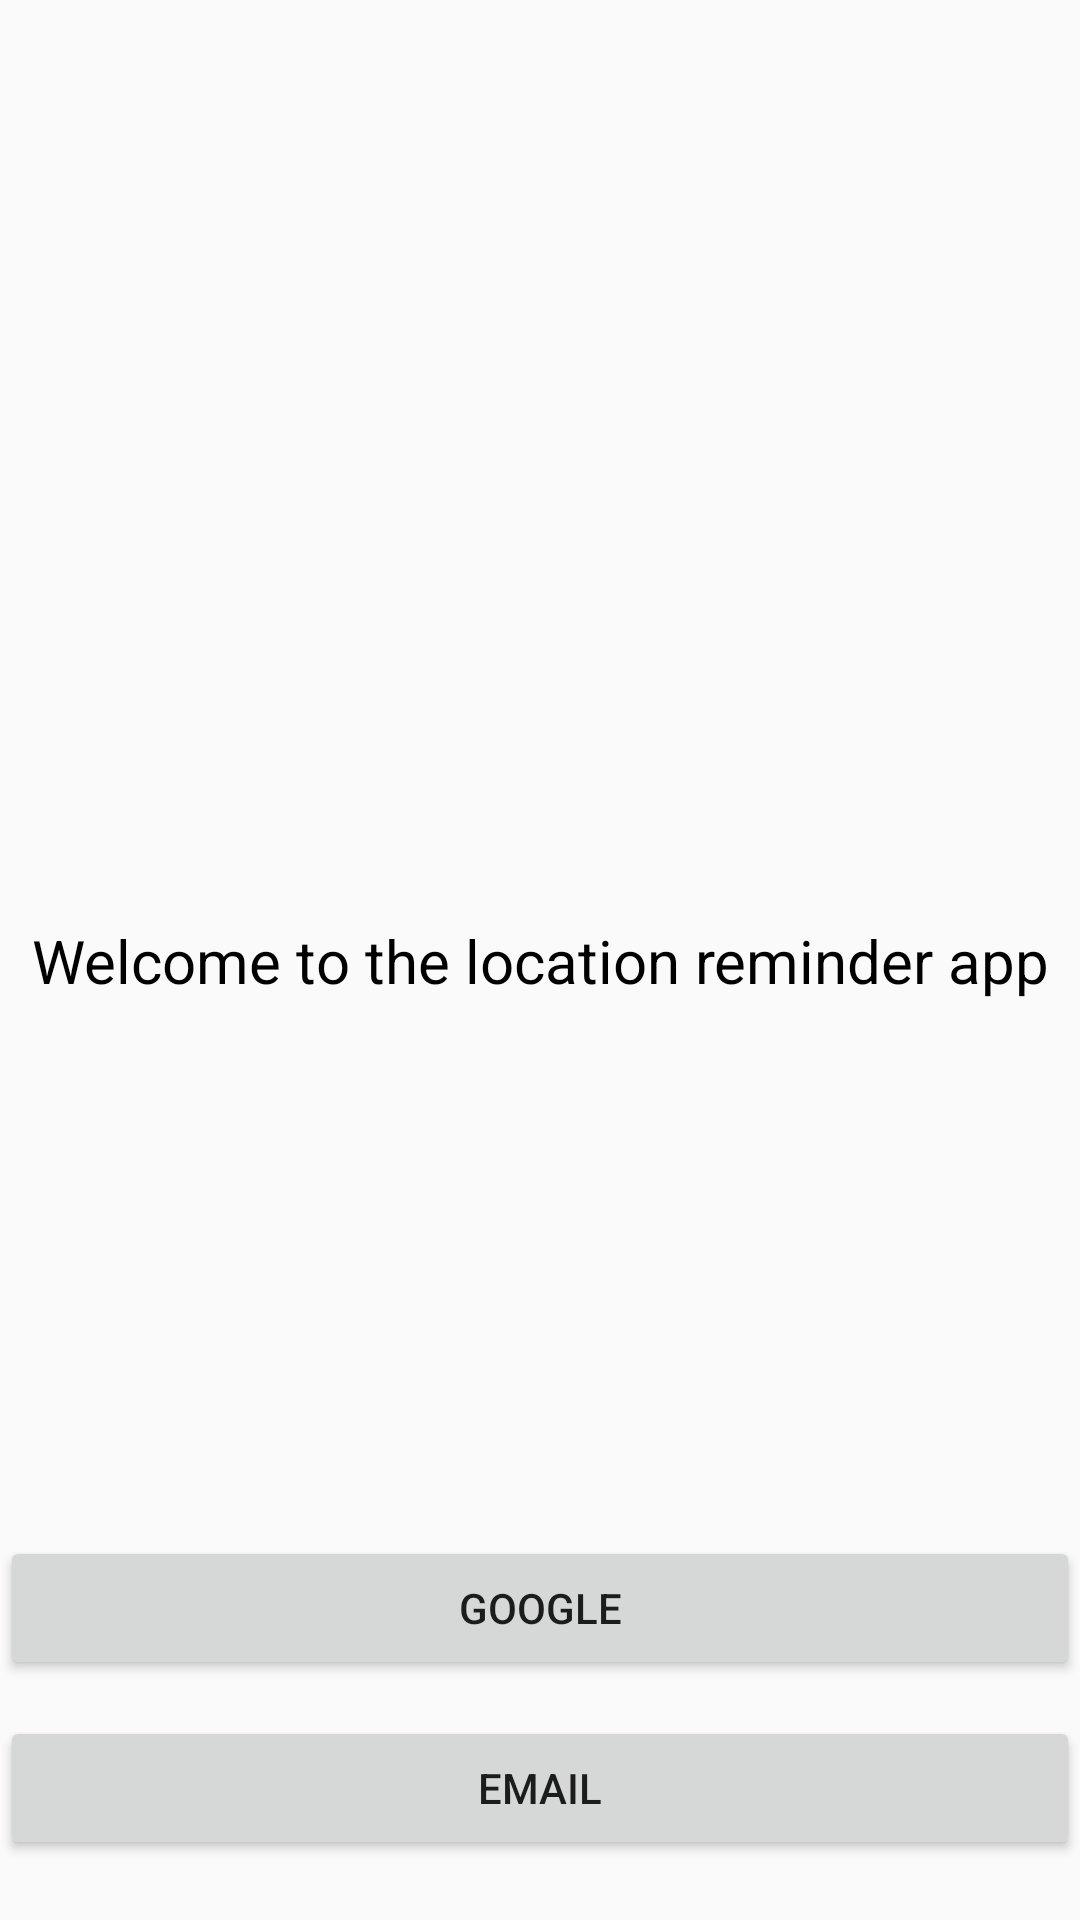

Write the Android layout XML for this screen, with the resource values it uses.
<!-- AndroidManifest.xml: application theme AppTheme -->
<!-- res/layout/custome_authentication.xml -->
<?xml version="1.0" encoding="utf-8"?>
<androidx.constraintlayout.widget.ConstraintLayout xmlns:android="http://schemas.android.com/apk/res/android"
    android:layout_width="match_parent"
    android:layout_height="match_parent"
    xmlns:app="http://schemas.android.com/apk/res-auto">


    <TextView
        android:layout_width="wrap_content"
        android:layout_height="wrap_content"
        android:text="@string/welcome_to_the_location_reminder_app"
        android:textColor="@color/black"
        android:textSize="@dimen/text_size_large"
        app:layout_constraintBottom_toBottomOf="parent"
        app:layout_constraintEnd_toEndOf="parent"
        app:layout_constraintStart_toStartOf="parent"
        app:layout_constraintTop_toTopOf="parent" />
    <Button
        android:id="@+id/btn_google"
        android:layout_width="match_parent"
        android:layout_height="wrap_content"
        android:text="@string/google"
        app:layout_constraintBottom_toBottomOf="@+id/btn_email"
        app:layout_constraintEnd_toEndOf="parent"
        app:layout_constraintStart_toStartOf="parent"
        android:layout_marginBottom="60dp"
        />
    <Button
        android:id="@+id/btn_email"
        android:layout_width="match_parent"
        android:layout_height="wrap_content"
        android:text="@string/email"
        app:layout_constraintBottom_toBottomOf="parent"
        app:layout_constraintEnd_toEndOf="parent"
        app:layout_constraintStart_toStartOf="parent"
        android:layout_marginBottom="20dp"
        />
</androidx.constraintlayout.widget.ConstraintLayout>
<!-- resources referenced by this layout -->
<resources>
  <dimen name="text_size_large">20sp</dimen>
  <string name="email">email</string>
  <string name="google">google</string>
  <string name="welcome_to_the_location_reminder_app">Welcome to the location reminder app</string>
  <style name="AppTheme" parent="Theme.AppCompat.Light.DarkActionBar">
          
          <item name="colorPrimary">@color/colorPrimary</item>
          <item name="colorPrimaryDark">@color/colorPrimaryDark</item>
          <item name="colorAccent">@color/colorAccent</item>
      </style>
  <!-- not gathered from this repository: default colours our renderer supplied (Android Studio template values) -->
  <color name="black">#FF000000</color>
  <color name="colorPrimary">#FF6200EE</color>
  <color name="colorPrimaryDark">#FF3700B3</color>
  <color name="colorAccent">#FF03DAC5</color>
</resources>
